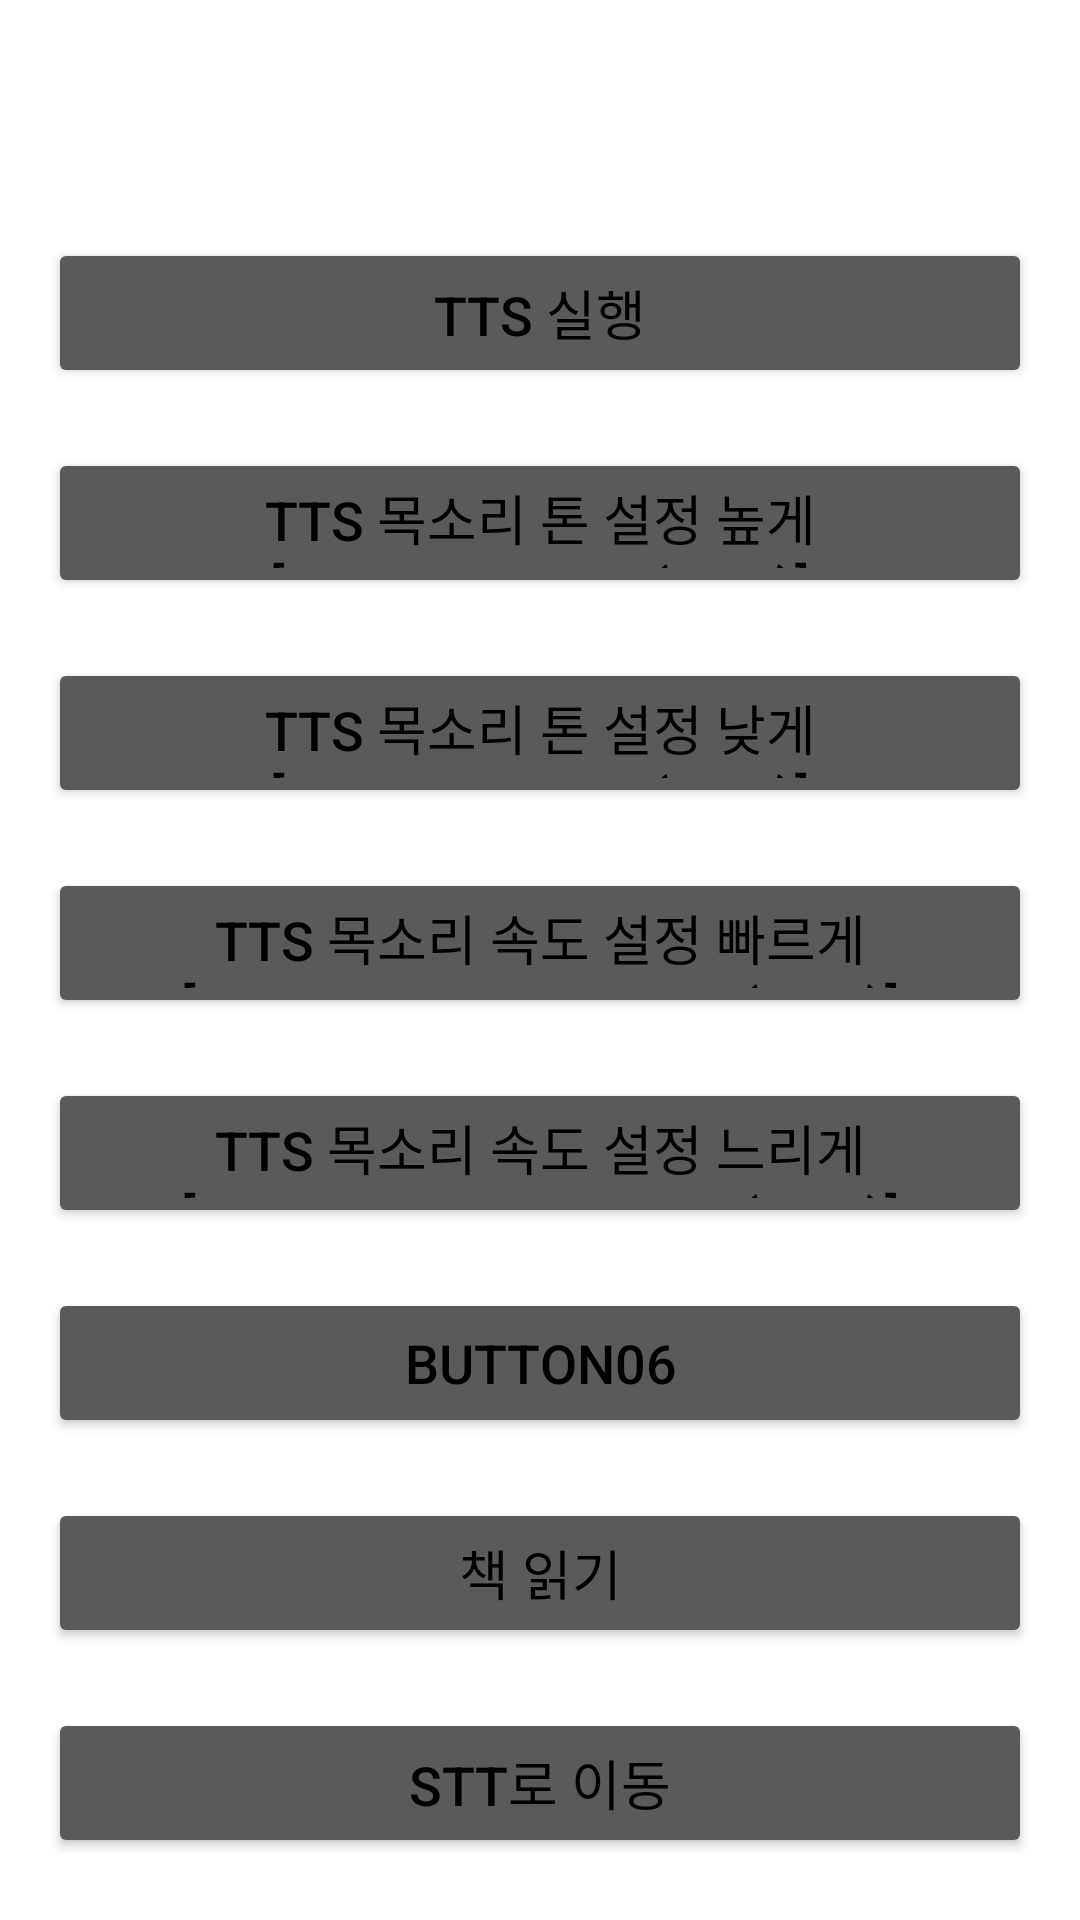

This screen was rendered from an Android layout file. Write that file and the resources it references.
<!-- AndroidManifest.xml: application theme Theme.AppCompat.Dialog -->
<!-- res/layout/tts_activity.xml -->
<?xml version="1.0" encoding="utf-8"?>
<LinearLayout xmlns:android="http://schemas.android.com/apk/res/android"
    android:layout_width="match_parent"
    android:layout_height="match_parent"
    xmlns:tools="http://schemas.android.com/tools"
    android:orientation="vertical"
    tools:context=".TTSActivity"
    >

    <EditText
        android:id="@+id/editText"
        android:layout_width="match_parent"
        android:layout_height="wrap_content"
        android:hint="텍스트를 입력하세요."
        />
    <Button
        android:id="@+id/button01"
        android:layout_width="match_parent"
        android:layout_height="50dp"
        android:layout_marginTop="20dp"
        android:text="TTS 실행"
        android:textColor="#000000"
        android:textSize="18dp"/>
    <Button
        android:id="@+id/button02"
        android:layout_width="match_parent"
        android:layout_height="50dp"
        android:layout_marginTop="20dp"
        android:text="TTS 목소리 톤 설정 높게 [tts.setPitch(1.5f)]"
        android:textColor="#000000"
        android:textSize="18dp"/>
    <Button
        android:id="@+id/button03"
        android:layout_width="match_parent"
        android:layout_height="50dp"
        android:layout_marginTop="20dp"
        android:text="TTS 목소리 톤 설정 낮게 [tts.setPitch(0.5f)]"
        android:textColor="#000000"
        android:textSize="18dp"/>
    <Button
        android:id="@+id/button04"
        android:layout_width="match_parent"
        android:layout_height="50dp"
        android:layout_marginTop="20dp"
        android:text="TTS 목소리 속도 설정 빠르게 [tts.setSpeechRate(1.5f)]"
        android:textColor="#000000"
        android:textSize="18dp"/>
    <Button
        android:id="@+id/button05"
        android:layout_width="match_parent"
        android:layout_height="50dp"
        android:layout_marginTop="20dp"
        android:text="TTS 목소리 속도 설정 느리게 [tts.setSpeechRate(0.5f)]"
        android:textColor="#000000"
        android:textSize="18dp"/>

    <Button
        android:id="@+id/button06"
        android:layout_width="match_parent"
        android:layout_height="50dp"
        android:layout_marginTop="20dp"
        android:text="button06"
        android:textColor="#000000"
        android:textSize="18dp"/>

    <Button
        android:id="@+id/readbook"
        android:layout_width="match_parent"
        android:layout_height="50dp"
        android:layout_marginTop="20dp"
        android:text="책 읽기"
        android:textColor="#000000"
        android:textSize="18dp"/>

    <Button
        android:id="@+id/STTbutton"
        android:layout_width="match_parent"
        android:layout_height="50dp"
        android:layout_marginTop="20dp"
        android:text="STT로 이동"
        android:textColor="#000000"
        android:textSize="18dp"/>

    <TextView
        android:id="@+id/book_str"
        android:layout_width="match_parent"
        android:layout_height="wrap_content"
        android:text="a"
        android:textSize="100sp"
        android:textColor="#000000"
        android:textAlignment="center"/>

</LinearLayout>
<!-- resources referenced by this layout -->
<resources>

</resources>
